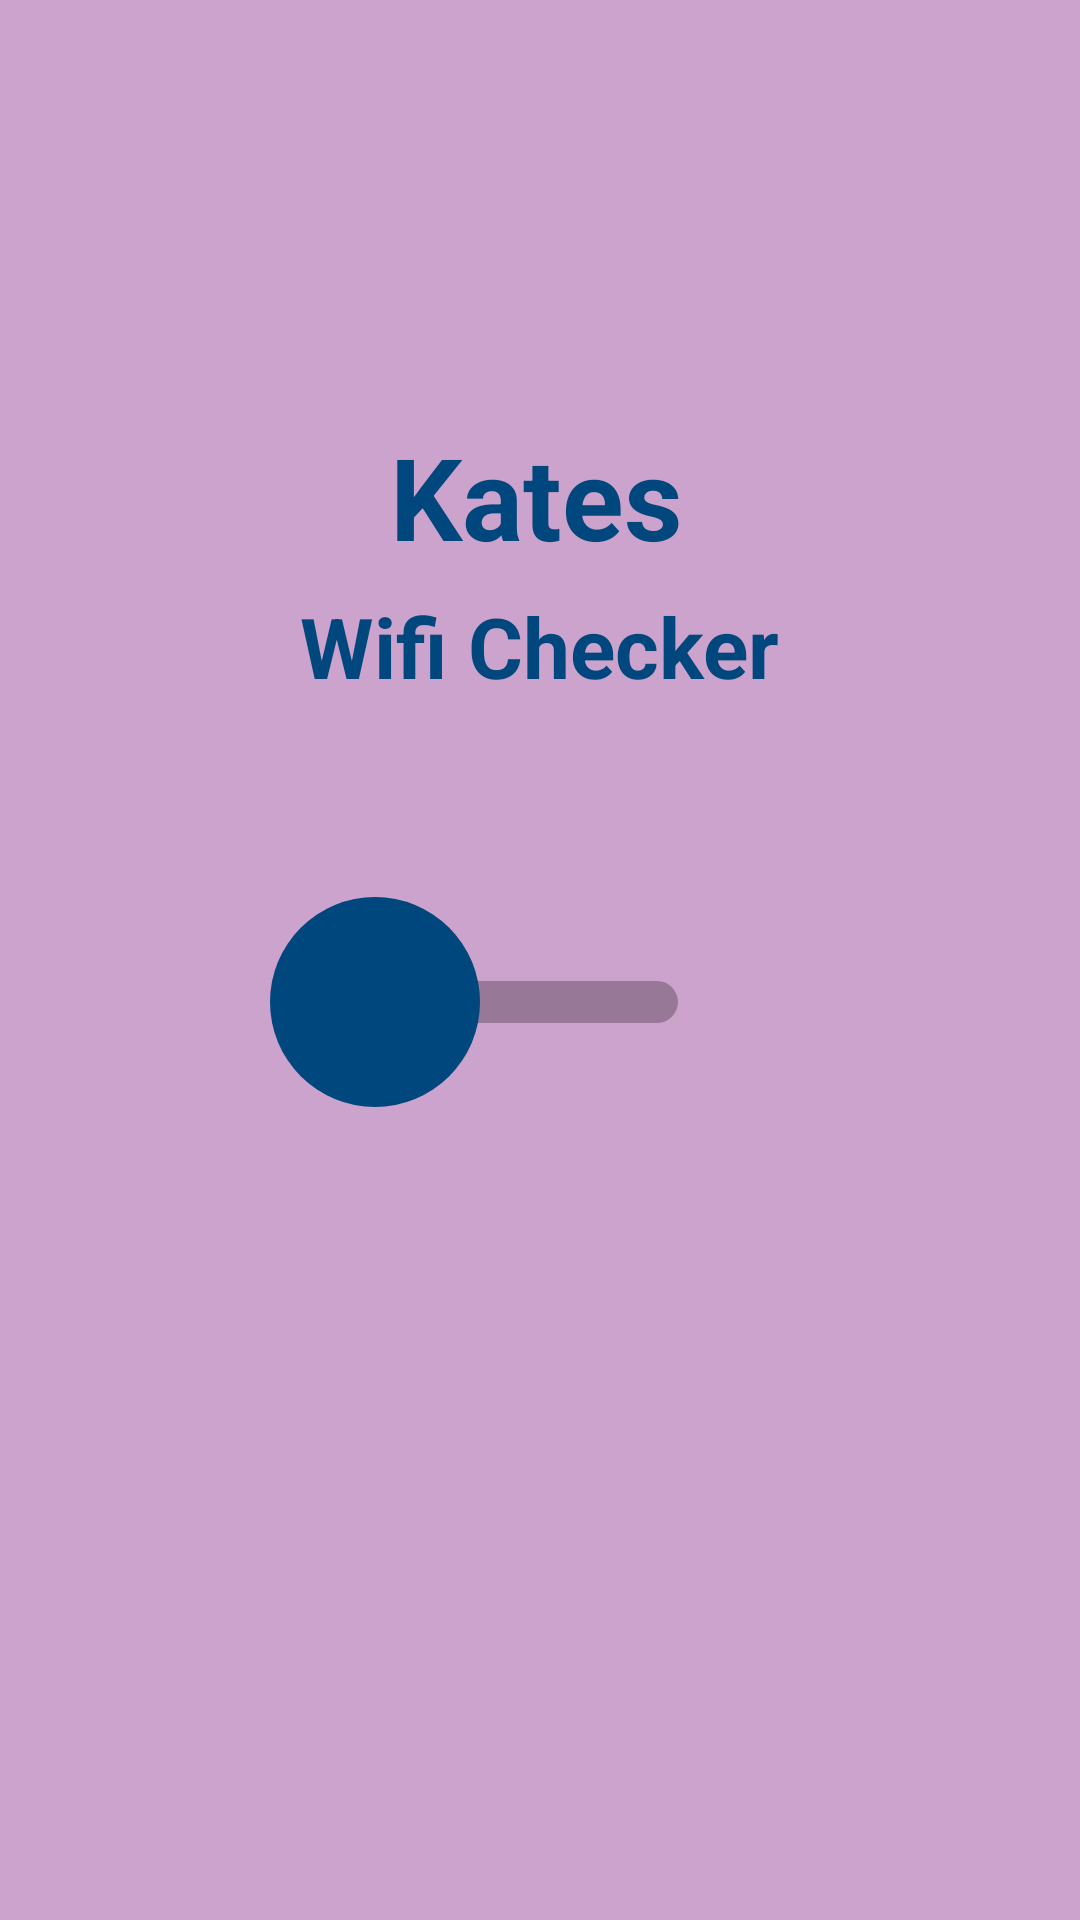

Layout XML and referenced resources for this Android screen:
<!-- AndroidManifest.xml: activity theme Theme.KatesWifi.NoActionBar -->
<!-- res/layout/fragment_main.xml -->
<?xml version="1.0" encoding="utf-8"?>
<androidx.constraintlayout.widget.ConstraintLayout
    xmlns:android="http://schemas.android.com/apk/res/android"
    xmlns:app="http://schemas.android.com/apk/res-auto"
    xmlns:tools="http://schemas.android.com/tools"
    android:id="@+id/constraintLayout"
    android:layout_width="match_parent"
    android:layout_height="match_parent"
    tools:context=".ui.main.PlaceholderFragment"
    android:background="@color/clematics">

    <TextView
        android:textColor="@color/marine"
        android:id="@+id/section_label"
        android:paddingStart="50dp"
        android:textSize="15dp"
        android:paddingTop="50dp"
        android:layout_width="wrap_content"
        android:layout_height="wrap_content"
        android:layout_marginStart="@dimen/activity_horizontal_margin"
        android:layout_marginTop="@dimen/activity_vertical_margin"
        android:layout_marginEnd="@dimen/activity_horizontal_margin"
        android:layout_marginBottom="@dimen/activity_vertical_margin"
        app:layout_constraintLeft_toLeftOf="parent"
        app:layout_constraintTop_toTopOf="@+id/constraintLayout"
        tools:layout_constraintLeft_creator="1"
        tools:layout_constraintTop_creator="1" />


    <LinearLayout
        xmlns:android="http://schemas.android.com/apk/res/android"
        xmlns:tools="http://schemas.android.com/tools"
        android:layout_width="match_parent"
        android:paddingTop="30dp"
        android:padding="30dp"
        android:layout_height="match_parent"
        android:orientation="vertical">
        <TextView
            android:id="@+id/textView"
            android:layout_width="wrap_content"
            android:layout_height="wrap_content"
            android:layout_marginTop="30dp"
            android:paddingStart="100dp"
            android:paddingTop="80dp"
            android:text="Kates"
            android:textColor="@color/marine"
            android:textSize="38sp"
            android:textStyle="bold" />
        <TextView
            android:id="@+id/textView2"
            android:layout_width="wrap_content"
            android:layout_height="wrap_content"
            android:paddingTop="6dp"
            android:paddingStart="70dp"
            android:text="Wifi Checker"
            android:textColor="@color/marine"
            android:textSize="28sp"
            android:textStyle="bold" />

        <Switch
            android:id="@+id/wifiSwitch"
            android:paddingTop="0.3dp"
            android:paddingStart="60dp"
            android:layout_width="wrap_content"
            android:layout_height="200dp"
            android:thumb="@drawable/switch_sel"/>
    </LinearLayout>

</androidx.constraintlayout.widget.ConstraintLayout>
<!-- resources referenced by this layout -->
<resources>
  <color name="clematics">#CCA3CC</color>
  <color name="marine">#00477D</color>
  <!-- drawable switch_sel (drawable) -->
  <?xml version="1.0" encoding="utf-8"?>
  <selector xmlns:android="http://schemas.android.com/apk/res/android">
  
      
      <item android:state_checked="false">
          <shape android:shape="oval">
              <solid android:color="#00477D" />
              <size android:width="70dp" android:height="70dp" />
  
          </shape>
      </item>
      <item android:state_checked="true">
          <shape android:shape="oval">
              <solid android:color="#00477D" />
              <size android:width="70dp" android:height="70dp" />
  
          </shape>
      </item>
  
  </selector>
  <style name="Theme.KatesWifi.NoActionBar">
          <item name="windowActionBar">false</item>
          <item name="windowNoTitle">true</item>
      </style>
</resources>
